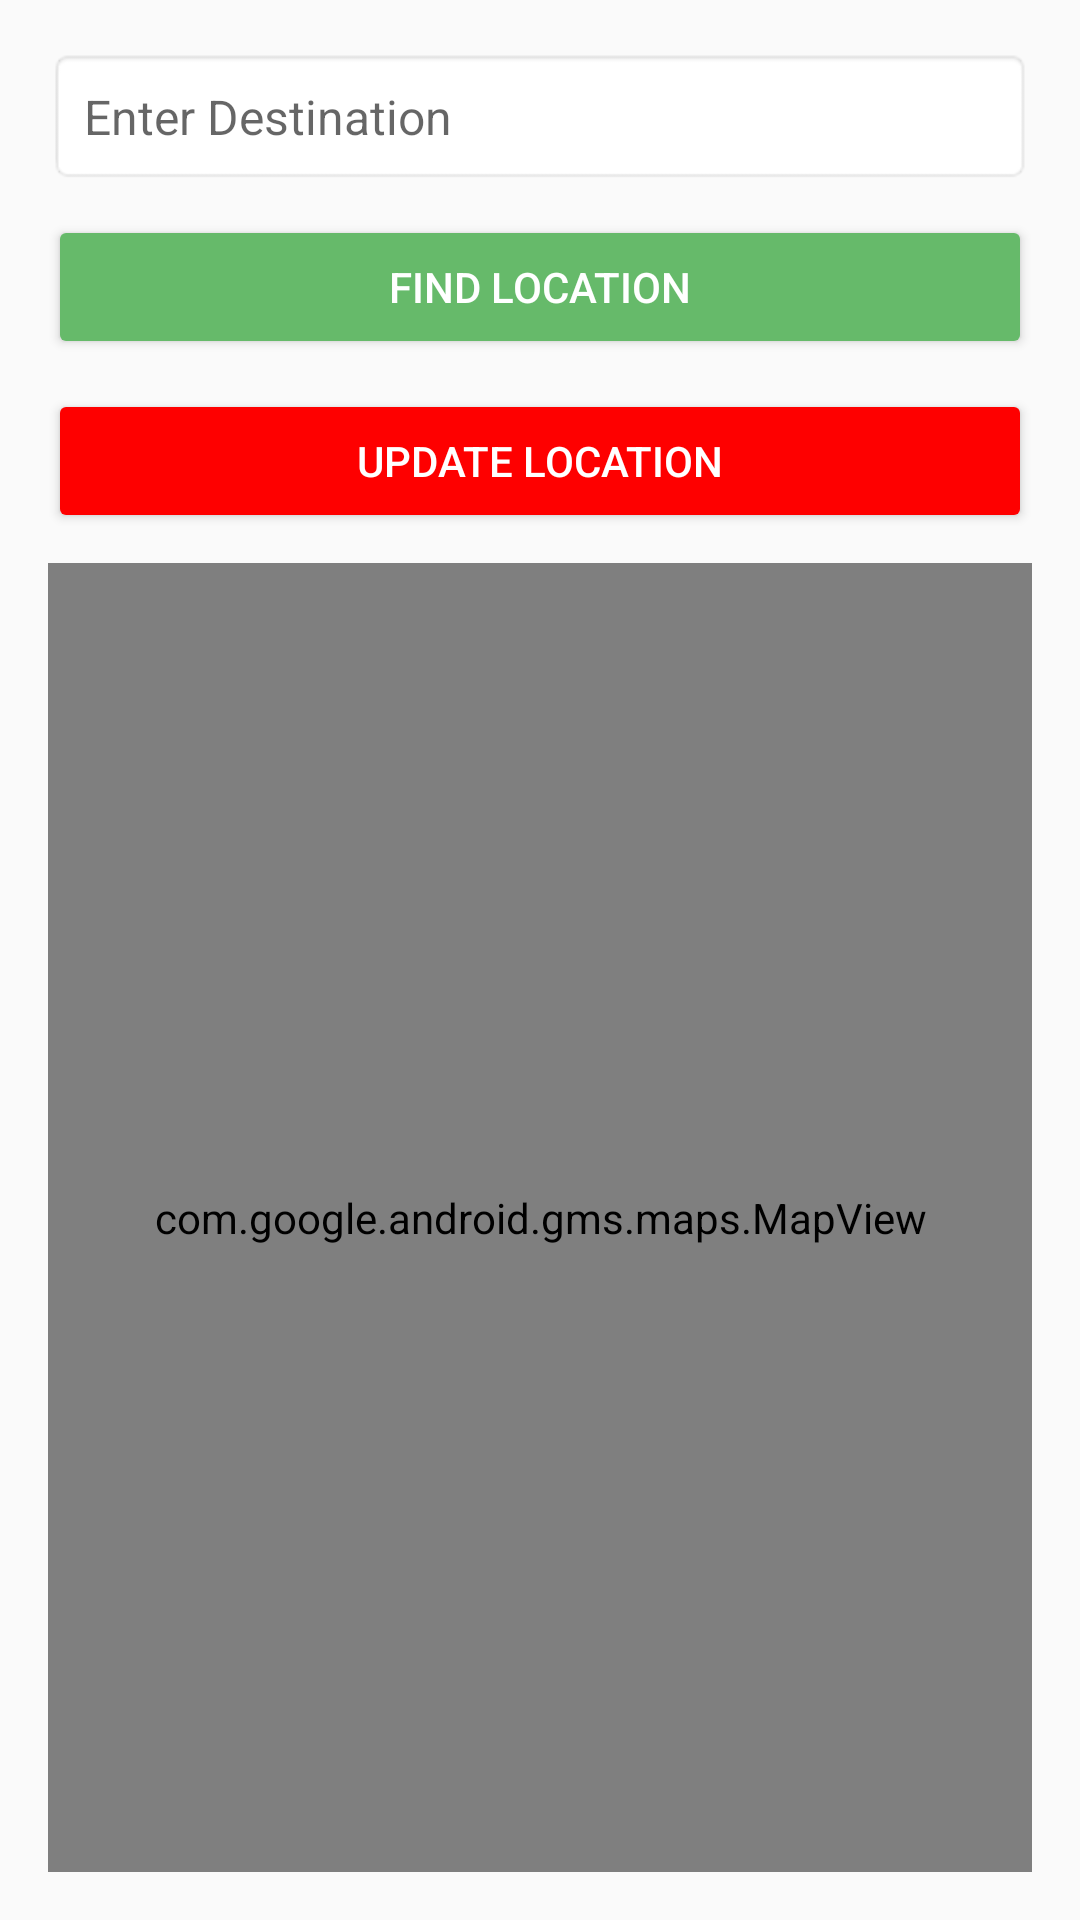

Android layout source for this screen:
<!-- AndroidManifest.xml: application theme Theme.DailyCommute -->
<!-- res/layout/activity_update_store_location.xml -->
<?xml version="1.0" encoding="utf-8"?>
<LinearLayout xmlns:android="http://schemas.android.com/apk/res/android"
    android:layout_width="match_parent"
    android:layout_height="match_parent"
    android:orientation="vertical"
    android:padding="16dp">

    
    <EditText
        android:id="@+id/updatesdestinationInput"
        android:layout_width="match_parent"
        android:layout_height="wrap_content"
        android:hint="Enter Destination"
        android:padding="12dp"
        android:background="@android:drawable/editbox_background"
        android:textSize="16sp"
        android:inputType="text" />

    
    <Button
        android:id="@+id/updatesfindLocationBtn"
        android:layout_width="match_parent"
        android:layout_height="wrap_content"
        android:layout_marginTop="10dp"
        android:backgroundTint="#66BA6A"
        android:text="Find Location"
        android:textColor="@android:color/white" />

    
    <Button
        android:id="@+id/updateLocationBtn"
        android:layout_width="match_parent"
        android:layout_height="wrap_content"
        android:layout_marginTop="10dp"
        android:backgroundTint="#FE0000"
        android:text="Update Location"
        android:textColor="@android:color/white" />


    
    <com.google.android.gms.maps.MapView
        android:id="@+id/updatemapView"
        android:layout_width="match_parent"
        android:layout_height="match_parent"
        android:layout_marginTop="10dp" />
</LinearLayout>
<!-- resources referenced by this layout -->
<resources>
  <style name="Theme.DailyCommute" parent="Base.Theme.DailyCommute" />
  <style name="Base.Theme.DailyCommute" parent="Theme.AppCompat.Light.NoActionBar">
          
          
          <item name="colorSurface">@color/white</item>
          <item name="colorOnSurface">@color/black</item>
      </style>
  <color name="white">#FFFFFFFF</color>
  <color name="black">#FF000000</color>
</resources>
